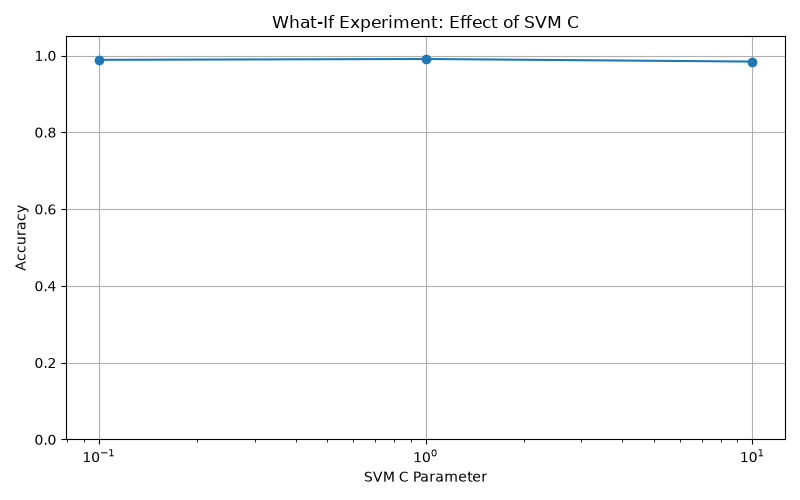

Source data for this figure (header and first rows):
SVM C Value, Accuracy
0.1, 0.9888
1.0, 0.991
10.0, 0.9843
